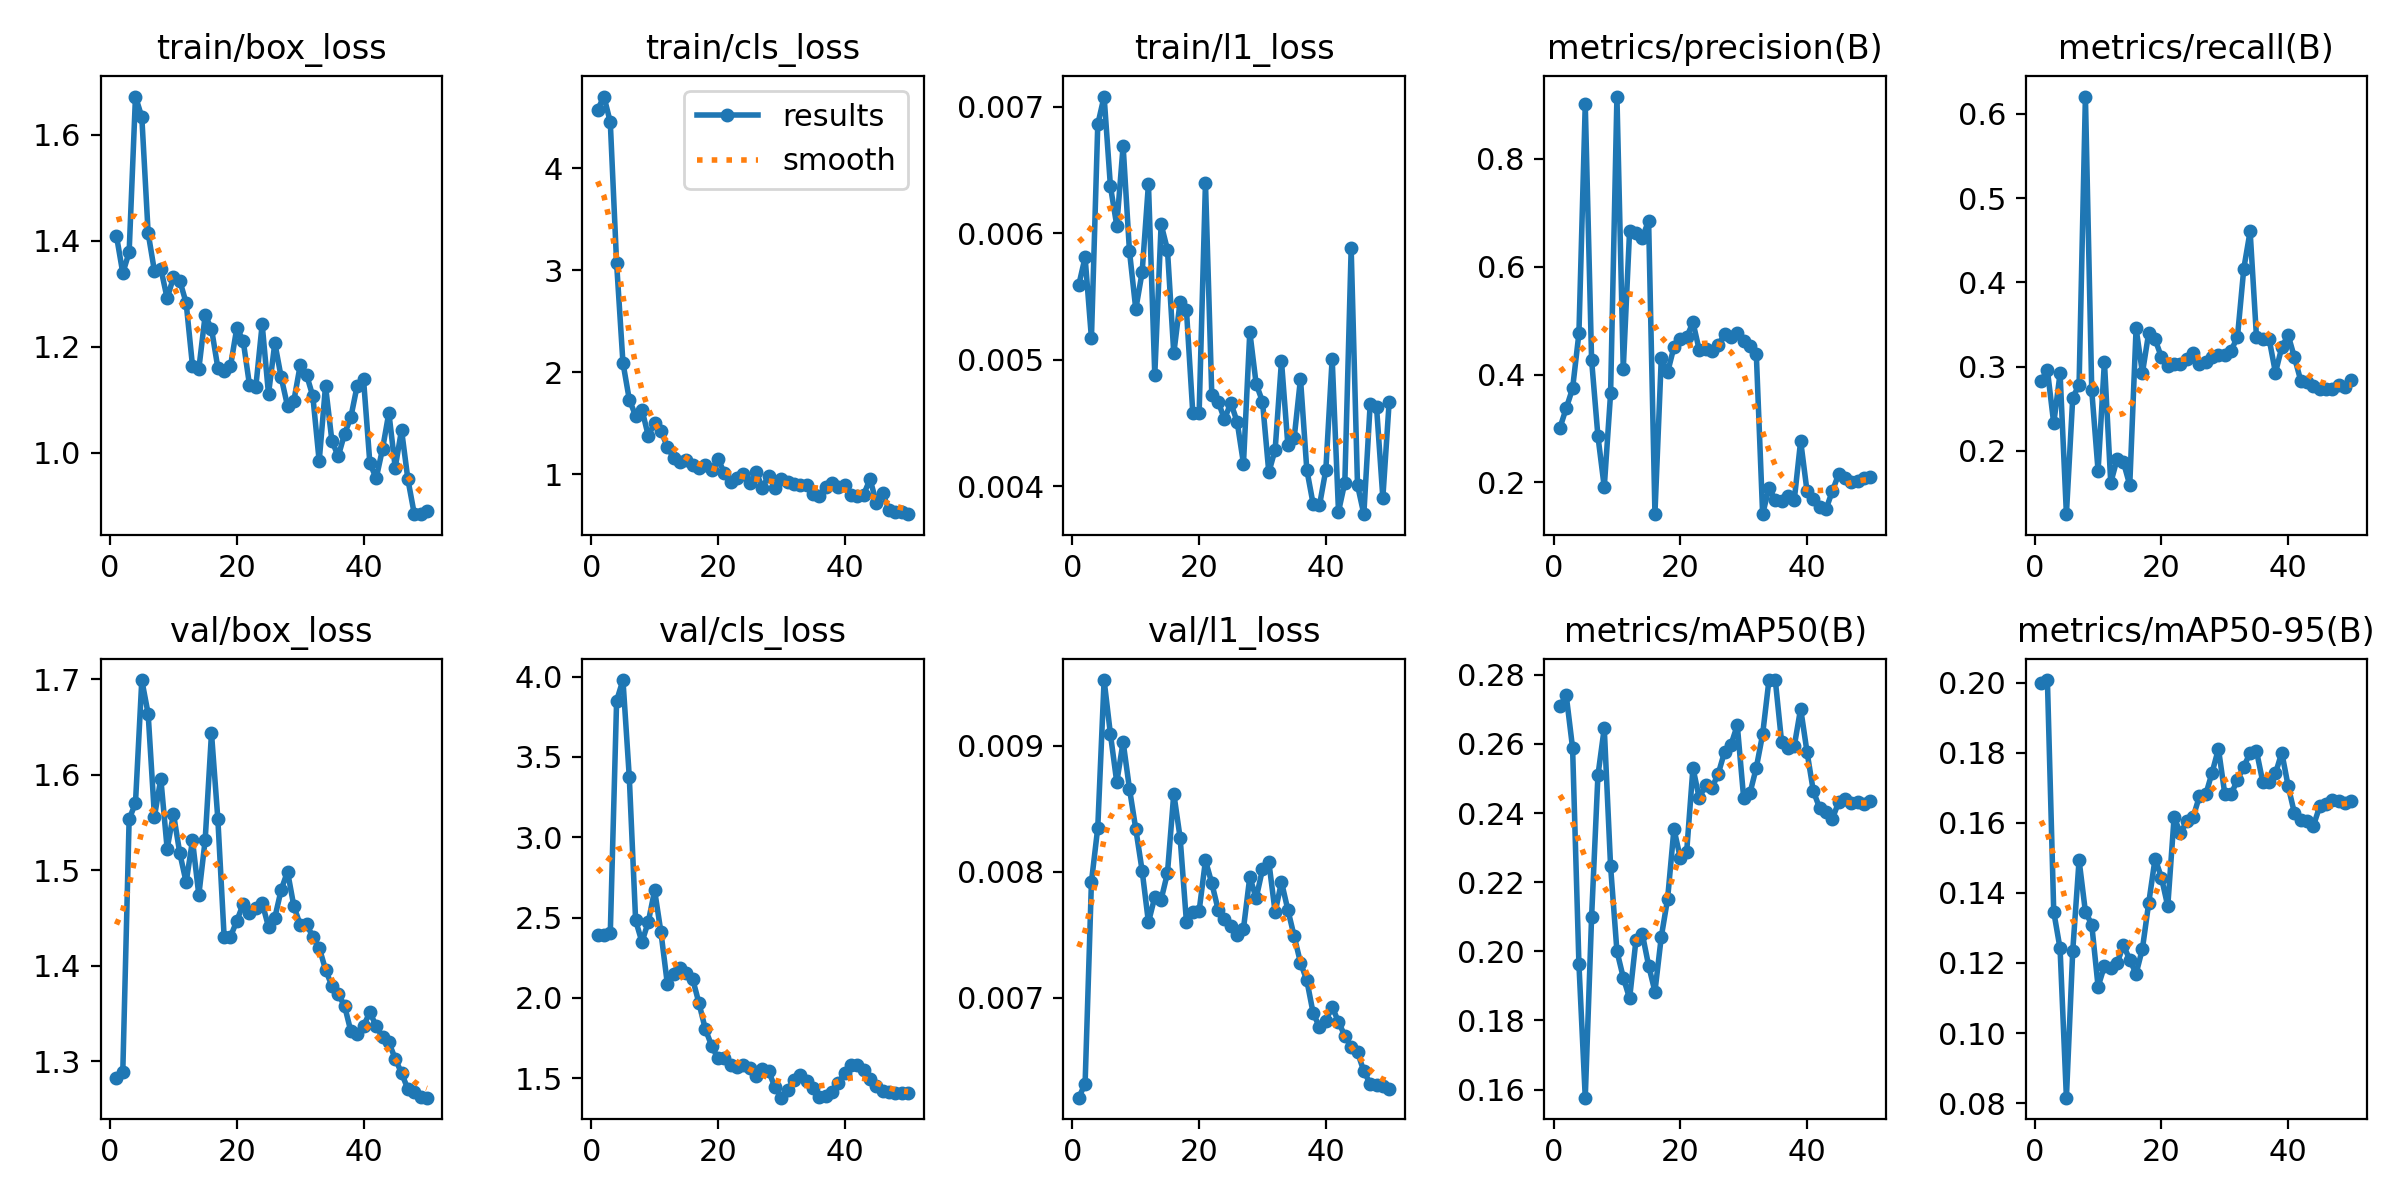

The data file committed next to this chart (first rows):
epoch, time, train/box_loss, train/cls_loss, train/l1_loss, metrics/precision(B), metrics/recall(B), metrics/mAP50(B), metrics/mAP50-95(B), val/box_loss, val/cls_loss, val/l1_loss, lr/pg0, lr/pg1, lr/pg2
1, 5.918, 1.409, 4.575, 0.00559, 0.3012, 0.2832, 0.271, 0.2, 1.283, 2.391, 0.00621, 0.0002083, 0.0002083, 0.0002083
2, 7.33, 1.339, 4.704, 0.00581, 0.3377, 0.296, 0.274, 0.2008, 1.289, 2.389, 0.00632, 0.0006126, 0.0006126, 0.0006126
3, 8.603, 1.379, 4.453, 0.00517, 0.3742, 0.2326, 0.2588, 0.1346, 1.554, 2.402, 0.00792, 0.001, 0.001, 0.001
4, 10.46, 1.672, 3.068, 0.00686, 0.4762, 0.292, 0.1964, 0.1241, 1.57, 3.85, 0.00835, 0.001176, 0.001176, 0.001176
5, 11.72, 1.634, 2.093, 0.00708, 0.9009, 0.125, 0.1577, 0.08154, 1.699, 3.979, 0.00952, 0.001151, 0.001151, 0.001151
6, 13.53, 1.415, 1.733, 0.00637, 0.4271, 0.2633, 0.2099, 0.1235, 1.664, 3.374, 0.00909, 0.001126, 0.001126, 0.001126
7, 15.36, 1.343, 1.573, 0.00606, 0.2859, 0.2783, 0.2509, 0.1494, 1.556, 2.482, 0.00871, 0.001102, 0.001102, 0.001102
8, 16.57, 1.348, 1.634, 0.00669, 0.1914, 0.6204, 0.2646, 0.1346, 1.596, 2.347, 0.00903, 0.001077, 0.001077, 0.001077
9, 17.8, 1.292, 1.376, 0.00586, 0.3652, 0.2717, 0.2245, 0.131, 1.523, 2.473, 0.00866, 0.001052, 0.001052, 0.001052
10, 19.03, 1.331, 1.504, 0.0054, 0.9152, 0.1763, 0.2001, 0.1132, 1.559, 2.668, 0.00834, 0.001027, 0.001027, 0.001027
11, 20.35, 1.325, 1.422, 0.00569, 0.4107, 0.3059, 0.1924, 0.1191, 1.518, 2.408, 0.00801, 0.001002, 0.001002, 0.001002
12, 21.57, 1.283, 1.272, 0.00639, 0.6667, 0.1622, 0.1864, 0.1184, 1.488, 2.089, 0.0076, 0.0009778, 0.0009778, 0.0009778
13, 22.8, 1.164, 1.159, 0.00488, 0.6618, 0.1902, 0.2032, 0.1199, 1.531, 2.149, 0.0078, 0.000953, 0.000953, 0.000953
14, 24.05, 1.158, 1.116, 0.00607, 0.6536, 0.1866, 0.2051, 0.1251, 1.474, 2.187, 0.00778, 0.0009283, 0.0009283, 0.0009283
15, 25.74, 1.259, 1.143, 0.00587, 0.6849, 0.1596, 0.1959, 0.1209, 1.532, 2.153, 0.00799, 0.0009035, 0.0009035, 0.0009035
16, 27.54, 1.234, 1.086, 0.00505, 0.1422, 0.3453, 0.1883, 0.1169, 1.644, 2.118, 0.00862, 0.0008787, 0.0008787, 0.0008787
17, 29.14, 1.161, 1.062, 0.00546, 0.4302, 0.2925, 0.2041, 0.1241, 1.554, 1.966, 0.00827, 0.000854, 0.000854, 0.000854
18, 30.35, 1.154, 1.091, 0.00539, 0.4041, 0.3404, 0.2152, 0.1372, 1.43, 1.806, 0.0076, 0.0008293, 0.0008293, 0.0008293
19, 31.55, 1.164, 1.047, 0.00458, 0.4508, 0.3325, 0.2354, 0.1498, 1.431, 1.702, 0.00768, 0.0008045, 0.0008045, 0.0008045
20, 32.71, 1.236, 1.151, 0.00458, 0.465, 0.3112, 0.227, 0.1444, 1.447, 1.622, 0.00769, 0.0007797, 0.0007797, 0.0007797
21, 33.94, 1.212, 1.015, 0.0064, 0.469, 0.3005, 0.2286, 0.1362, 1.465, 1.627, 0.00809, 0.000755, 0.000755, 0.000755
22, 35.11, 1.128, 0.9224, 0.00472, 0.4968, 0.3029, 0.253, 0.1616, 1.455, 1.58, 0.00791, 0.0007302, 0.0007302, 0.0007302
23, 36.37, 1.125, 0.9673, 0.00467, 0.4452, 0.3032, 0.2442, 0.157, 1.46, 1.569, 0.0077, 0.0007055, 0.0007055, 0.0007055
24, 37.59, 1.242, 1.006, 0.00453, 0.4476, 0.3085, 0.2482, 0.1605, 1.466, 1.582, 0.00763, 0.0006808, 0.0006808, 0.0006808
25, 38.87, 1.111, 0.9101, 0.00466, 0.444, 0.3165, 0.2473, 0.1616, 1.441, 1.561, 0.00757, 0.000656, 0.000656, 0.000656
26, 40.67, 1.207, 1.026, 0.00451, 0.4541, 0.3032, 0.2514, 0.1676, 1.451, 1.515, 0.0075, 0.0006312, 0.0006312, 0.0006312
27, 42.25, 1.143, 0.8695, 0.00418, 0.4756, 0.3059, 0.2577, 0.1681, 1.48, 1.554, 0.00755, 0.0006065, 0.0006065, 0.0006065
28, 43.48, 1.089, 0.9846, 0.00522, 0.4701, 0.3114, 0.2597, 0.1744, 1.499, 1.542, 0.00796, 0.0005818, 0.0005818, 0.0005818
29, 44.71, 1.098, 0.8639, 0.00481, 0.4763, 0.314, 0.2654, 0.1811, 1.463, 1.443, 0.00779, 0.000557, 0.000557, 0.000557
30, 45.94, 1.165, 0.9571, 0.00467, 0.4628, 0.3138, 0.2444, 0.1683, 1.443, 1.378, 0.00802, 0.0005322, 0.0005322, 0.0005322
31, 47.14, 1.147, 0.9263, 0.00411, 0.4525, 0.3191, 0.2458, 0.1682, 1.444, 1.429, 0.00808, 0.0005075, 0.0005075, 0.0005075
32, 48.36, 1.107, 0.905, 0.00429, 0.4381, 0.3351, 0.2531, 0.1723, 1.43, 1.486, 0.00768, 0.0004827, 0.0004827, 0.0004827
33, 49.57, 0.9843, 0.8952, 0.00499, 0.1412, 0.4162, 0.2627, 0.1761, 1.419, 1.522, 0.00792, 0.000458, 0.000458, 0.000458
34, 50.82, 1.126, 0.8965, 0.00433, 0.1897, 0.4606, 0.2785, 0.18, 1.396, 1.48, 0.0077, 0.0004332, 0.0004332, 0.0004332
35, 52.08, 1.023, 0.8044, 0.00438, 0.1674, 0.3356, 0.2784, 0.1805, 1.379, 1.438, 0.00749, 0.0004085, 0.0004085, 0.0004085
36, 54, 0.9933, 0.7838, 0.00485, 0.1665, 0.3329, 0.2604, 0.1717, 1.37, 1.382, 0.00728, 0.0003837, 0.0003837, 0.0003837
37, 55.65, 1.036, 0.8764, 0.00413, 0.1758, 0.3329, 0.2587, 0.1717, 1.358, 1.388, 0.00714, 0.000359, 0.000359, 0.000359
38, 56.84, 1.067, 0.9132, 0.00386, 0.1683, 0.2928, 0.2594, 0.1741, 1.331, 1.412, 0.00688, 0.0003343, 0.0003343, 0.0003343
39, 58, 1.127, 0.876, 0.00385, 0.2771, 0.3231, 0.2702, 0.18, 1.329, 1.47, 0.00677, 0.0003095, 0.0003095, 0.0003095
40, 59.21, 1.139, 0.8995, 0.00413, 0.1845, 0.3374, 0.2577, 0.1705, 1.337, 1.533, 0.00682, 0.0002848, 0.0002848, 0.0002848
41, 61.72, 0.9805, 0.7981, 0.00501, 0.1685, 0.311, 0.2464, 0.1627, 1.352, 1.583, 0.00693, 0.00026, 0.00026, 0.00026
42, 63.53, 0.9522, 0.7881, 0.0038, 0.1541, 0.2832, 0.2414, 0.1609, 1.337, 1.582, 0.00681, 0.0002352, 0.0002352, 0.0002352
43, 64.8, 1.007, 0.8011, 0.00403, 0.1504, 0.2814, 0.2404, 0.1604, 1.326, 1.551, 0.0067, 0.0002105, 0.0002105, 0.0002105
44, 66.22, 1.076, 0.9531, 0.00588, 0.1839, 0.2766, 0.2383, 0.1592, 1.32, 1.493, 0.00661, 0.0001857, 0.0001857, 0.0001857
45, 67.84, 0.9723, 0.7221, 0.00401, 0.2154, 0.2734, 0.2432, 0.1648, 1.303, 1.452, 0.00657, 0.000161, 0.000161, 0.000161
46, 69.36, 1.043, 0.8138, 0.00378, 0.2079, 0.2734, 0.2441, 0.1653, 1.288, 1.421, 0.00642, 0.0001363, 0.0001363, 0.0001363
47, 70.56, 0.9503, 0.6515, 0.00465, 0.2014, 0.2734, 0.2428, 0.1664, 1.271, 1.411, 0.00632, 0.0001115, 0.0001115, 0.0001115
48, 71.76, 0.8857, 0.6333, 0.00463, 0.2034, 0.2787, 0.243, 0.1661, 1.268, 1.407, 0.00631, 8.675e-05, 8.675e-05, 8.675e-05
49, 72.96, 0.8844, 0.6313, 0.00391, 0.208, 0.2761, 0.2426, 0.1656, 1.262, 1.405, 0.0063, 6.2e-05, 6.2e-05, 6.2e-05
50, 74.15, 0.8901, 0.6091, 0.00467, 0.21, 0.284, 0.2434, 0.1662, 1.262, 1.407, 0.00628, 3.725e-05, 3.725e-05, 3.725e-05
